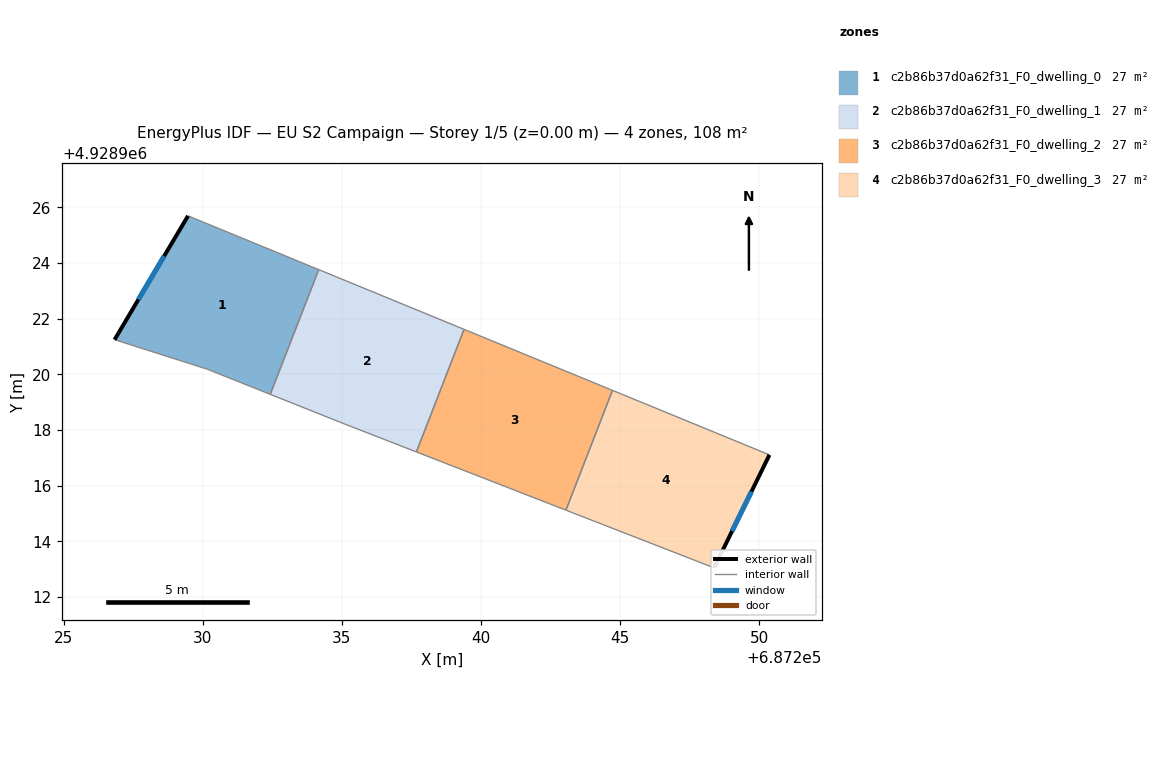
=== STOREY PLAN SPEC (per zone: floor XY polygon, exterior-wall plan segments, windows/doors) ===
zone 1: c2b86b37d0a62f31_F0_dwelling_0  (27.0 m²)
  floor: (687234.17, 4928923.76) (687232.43, 4928919.28) (687230.16, 4928920.19) (687226.83, 4928921.25) (687229.47, 4928925.70)
  exterior wall: (687229.47, 4928925.70) – (687226.83, 4928921.25)  [5.2 m]
    window: (687228.62, 4928924.25) – (687227.69, 4928922.69)  [1.9 m²]
  interior walls: 4
zone 2: c2b86b37d0a62f31_F0_dwelling_1  (27.0 m²)
  floor: (687239.40, 4928921.62) (687237.68, 4928917.21) (687234.92, 4928918.29) (687232.43, 4928919.28) (687234.17, 4928923.76)
  interior walls: 5
zone 3: c2b86b37d0a62f31_F0_dwelling_2  (27.0 m²)
  floor: (687244.73, 4928919.42) (687243.06, 4928915.12) (687237.68, 4928917.21) (687239.40, 4928921.62)
  interior walls: 4
zone 4: c2b86b37d0a62f31_F0_dwelling_3  (27.0 m²)
  floor: (687250.37, 4928917.11) (687248.38, 4928913.05) (687243.06, 4928915.12) (687244.73, 4928919.42)
  exterior wall: (687248.38, 4928913.05) – (687250.37, 4928917.11)  [4.5 m]
    window: (687249.03, 4928914.37) – (687249.73, 4928915.79)  [1.7 m²]
  interior walls: 3

=== DERIVED (storey summary) ===
Building: EU S2 Campaign
Storey: 1 of 5  (floor level z = 0.00 m)
Storey gross floor area: 107.8 m²
Zones on this storey: 4
  - c2b86b37d0a62f31_F0_dwelling_0: floor 27.0 m²; exterior wall 5.2 m (15.5 m²); 1 window(s) 1.9 m²; WWR 12.2%
  - c2b86b37d0a62f31_F0_dwelling_1: floor 27.0 m²
  - c2b86b37d0a62f31_F0_dwelling_2: floor 27.0 m²
  - c2b86b37d0a62f31_F0_dwelling_3: floor 27.0 m²; exterior wall 4.5 m (13.6 m²); 1 window(s) 1.7 m²; WWR 12.2%
Zone adjacency (shared interzone walls):
  - c2b86b37d0a62f31_F0_dwelling_0 ↔ c2b86b37d0a62f31_F0_dwelling_1
  - c2b86b37d0a62f31_F0_dwelling_1 ↔ c2b86b37d0a62f31_F0_dwelling_2
  - c2b86b37d0a62f31_F0_dwelling_2 ↔ c2b86b37d0a62f31_F0_dwelling_3